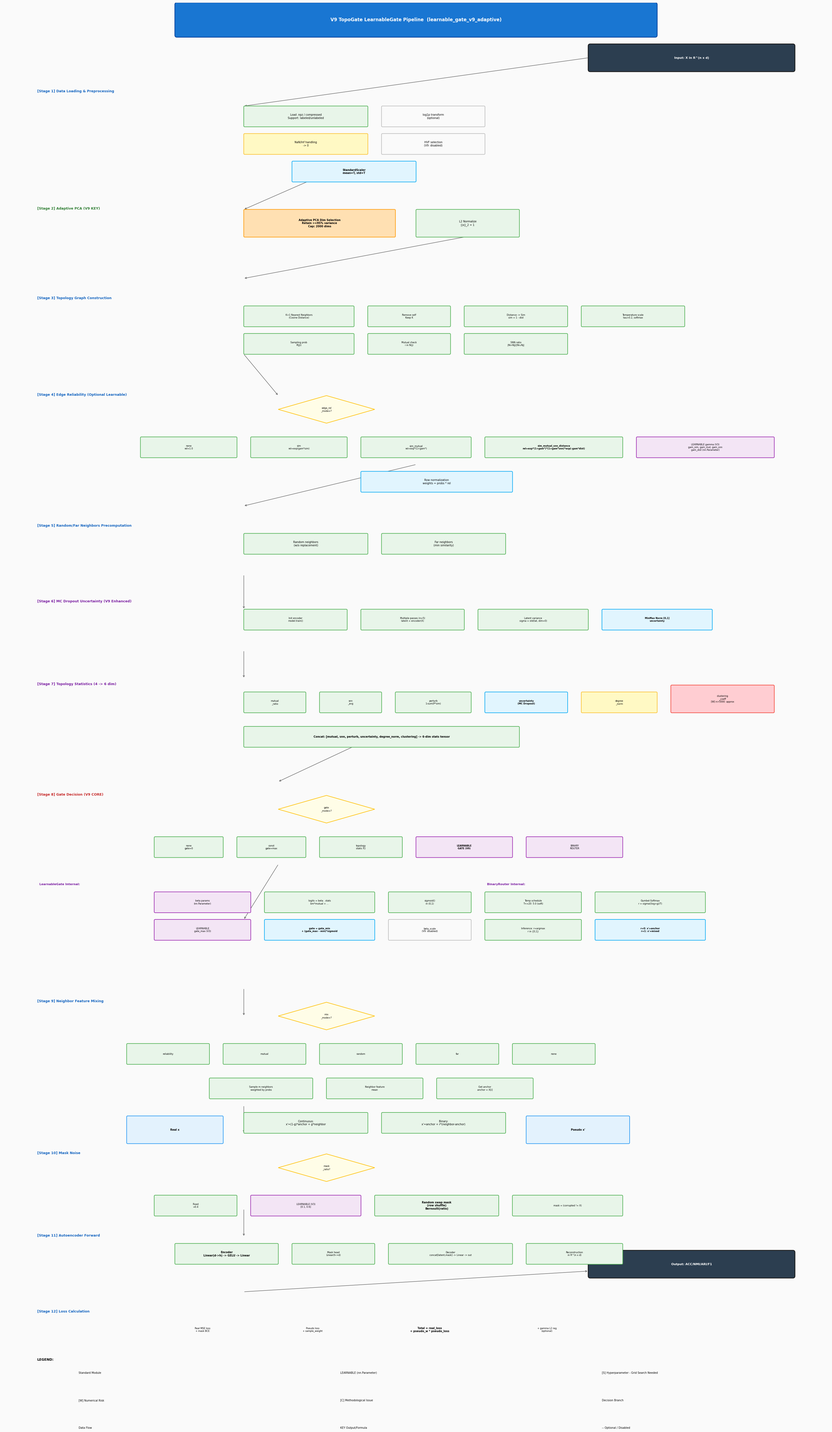

Python code for this plot: (Note: this script raises an exception after producing the figure.)
#!/usr/bin/env python3
"""
V9 TopoGate LearnableGate 详细学术流程图
使用纯文本符号，无 emoji 依赖
"""
import matplotlib.pyplot as plt
import matplotlib.patches as mpatches
from matplotlib.patches import FancyBboxPatch, Rectangle, FancyArrowPatch
import numpy as np

# 设置字体
plt.rcParams['font.family'] = 'DejaVu Sans'
plt.rcParams['axes.unicode_minus'] = False

def create_flowchart():
    """创建 V9 详细流程图"""
    
    fig, ax = plt.subplots(1, 1, figsize=(36, 52))
    ax.set_xlim(0, 120)
    ax.set_ylim(-15, 175)
    ax.set_aspect('equal')
    ax.axis('off')
    ax.set_facecolor('#fafafa')
    fig.patch.set_facecolor('#fafafa')
    
    # 颜色方案
    colors = {
        'start_end': ('#2c3e50', '#2c3e50'),
        'norm': ('#e8f5e9', '#4caf50'),
        'learnable': ('#f3e5f5', '#9c27b0'),
        'warn': ('#fff9c4', '#fbc02d'),
        'serious': ('#ffe0b2', '#ff9800'),
        'crit': ('#ffcdd2', '#f44336'),
        'decision': ('#fffde7', '#ffc107'),
        'data': ('#e3f2fd', '#2196f3'),
        'highlight': ('#e1f5fe', '#03a9f4'),
        'optional': ('#fafafa', '#bdbdbd'),
    }
    
    def draw_box(ax, x, y, w, h, text, box_type='norm', fontsize=7, bold=False):
        """绘制圆角矩形框"""
        fc, ec = colors.get(box_type, colors['norm'])
        rect = FancyBboxPatch((x, y), w, h, 
                              boxstyle="round,pad=0.01,rounding_size=0.15",
                              facecolor=fc, edgecolor=ec,
                              linewidth=1.5, zorder=3)
        ax.add_patch(rect)
        
        weight = 'bold' if bold else 'normal'
        ax.text(x + w/2, y + h/2, text, ha='center', va='center',
               fontsize=fontsize, wrap=True, zorder=4, fontweight=weight)
    
    def draw_decision(ax, x, y, w, h, text, fontsize=6):
        """绘制菱形决策框"""
        fc, ec = colors['decision']
        cx, cy = x + w/2, y + h/2
        diamond = plt.Polygon([
            [cx, cy + h/2], [cx + w/2, cy],
            [cx, cy - h/2], [cx - w/2, cy]
        ], facecolor=fc, edgecolor=ec, linewidth=1.5, zorder=3)
        ax.add_patch(diamond)
        ax.text(cx, cy, text, ha='center', va='center', fontsize=fontsize, zorder=4)
    
    def draw_arrow(ax, x1, y1, x2, y2, color='#666666'):
        """绘制箭头"""
        ax.annotate('', xy=(x2, y2), xytext=(x1, y1),
                   arrowprops=dict(arrowstyle='->', color=color, lw=1.2),
                   zorder=2)
    
    # ==================== 标题 ====================
    title_box = FancyBboxPatch((25, 170), 70, 5, 
                              boxstyle="round,pad=0.01,rounding_size=0.3",
                              facecolor='#1976d2', edgecolor='#0d47a1',
                              linewidth=2, zorder=3)
    ax.add_patch(title_box)
    ax.text(60, 172.5, "V9 TopoGate LearnableGate Pipeline  (learnable_gate_v9_adaptive)",
           ha='center', va='center', fontsize=12, color='white', fontweight='bold')
    
    # ==================== 输入/输出节点 ====================
    # 输入
    start_box = FancyBboxPatch((85, 165), 30, 4, 
                              boxstyle="round,pad=0.01,rounding_size=0.3",
                              facecolor='#2c3e50', edgecolor='#1a1a1a',
                              linewidth=2, zorder=3)
    ax.add_patch(start_box)
    ax.text(100, 167, "Input: X in R^(n x d)", ha='center', va='center',
           fontsize=8, color='white', fontweight='bold')
    
    # 输出
    end_box = FancyBboxPatch((85, -10), 30, 4, 
                             boxstyle="round,pad=0.01,rounding_size=0.3",
                             facecolor='#2c3e50', edgecolor='#1a1a1a',
                             linewidth=2, zorder=3)
    ax.add_patch(end_box)
    ax.text(100, -8, "Output: ACC/NMI/ARI/F1", ha='center', va='center',
           fontsize=8, color='white', fontweight='bold')
    
    # ==================== 阶段一：数据加载与预处理 ====================
    ax.text(5, 162, "[Stage 1] Data Loading & Preprocessing", fontsize=9, fontweight='bold', color='#1565c0')
    
    y1 = 158
    draw_box(ax, 35, y1-1, 18, 3, "Load .npz / compressed\nSupport: labeled/unlabeled", 'norm', 7)
    draw_box(ax, 55, y1-1, 15, 3, "log1p transform\n(optional)", 'optional', 7)
    draw_box(ax, 35, y1-5, 18, 3, "NaN/Inf handling\n-> 0", 'warn', 7)
    draw_box(ax, 55, y1-5, 15, 3, "HVF selection\n(V9: disabled)", 'optional', 7)
    draw_box(ax, 42, y1-9, 18, 3, "StandardScaler\nmean=T, std=T", 'highlight', 7, bold=True)
    
    # ==================== 阶段二：自适应 PCA ====================
    ax.text(5, 145, "[Stage 2] Adaptive PCA (V9 KEY)", fontsize=9, fontweight='bold', color='#2e7d32')
    
    y2 = 141
    draw_box(ax, 35, y2, 22, 4, "Adaptive PCA Dim Selection\nRetain >=95% variance\nCap: 2000 dims", 'serious', 7, bold=True)
    draw_box(ax, 60, y2, 15, 4, "L2 Normalize\n||x||_2 = 1", 'norm', 7)
    
    # ==================== 阶段三：拓扑图构建 ====================
    ax.text(5, 132, "[Stage 3] Topology Graph Construction", fontsize=9, fontweight='bold', color='#1565c0')
    
    y3 = 128
    draw_box(ax, 35, y3, 16, 3, "K+1 Nearest Neighbors\n(Cosine Distance)", 'norm', 6)
    draw_box(ax, 53, y3, 12, 3, "Remove self\nKeep K", 'norm', 6)
    draw_box(ax, 67, y3, 15, 3, "Distance -> Sim\nsim = 1 - dist", 'norm', 6)
    draw_box(ax, 84, y3, 15, 3, "Temperature scale\ntau=0.2, softmax", 'norm', 6)
    
    y3b = y3 - 4
    draw_box(ax, 35, y3b, 16, 3, "Sampling prob\nP(j|i)", 'norm', 6)
    draw_box(ax, 53, y3b, 12, 3, "Mutual check\ni in N(j)", 'norm', 6)
    draw_box(ax, 67, y3b, 15, 3, "SNN ratio\n|Ni∩Nj|/|Ni∪Nj|", 'norm', 6)
    
    # ==================== 阶段四：边可靠性 ====================
    ax.text(5, 118, "[Stage 4] Edge Reliability (Optional Learnable)", fontsize=9, fontweight='bold', color='#1565c0')
    
    y4 = 114
    draw_decision(ax, 40, y4, 14, 4, "edge_rel\n_mode=?")
    
    draw_box(ax, 20, y4-5, 14, 3, "none\nrel=1.0", 'norm', 6)
    draw_box(ax, 36, y4-5, 14, 3, "sim\nrel=exp(gam*sim)", 'norm', 6)
    draw_box(ax, 52, y4-5, 16, 3, "sim_mutual\nrel=exp*(1+gam*)", 'norm', 6)
    draw_box(ax, 70, y4-5, 20, 3, "sim_mutual_snn_distance\nrel=exp*(1+gam*)*(1+gam*snn)*exp(-gam*dist)", 'norm', 6, bold=True)
    
    # Learnable gamma
    draw_box(ax, 92, y4-5, 20, 3, "LEARNABLE gamma (V3)\ngam_sim, gam_mut, gam_snn\ngam_dist (nn.Parameter)", 'learnable', 6)
    
    draw_box(ax, 52, y4-10, 22, 3, "Row normalization\nweights = probs * rel", 'highlight', 7)
    
    # ==================== 阶段五：随机邻居 ====================
    ax.text(5, 99, "[Stage 5] Random/Far Neighbors Precomputation", fontsize=9, fontweight='bold', color='#1565c0')
    
    y5 = 95
    draw_box(ax, 35, y5, 18, 3, "Random neighbors\n(w/o replacement)", 'norm', 7)
    draw_box(ax, 55, y5, 18, 3, "Far neighbors\n(min similarity)", 'norm', 7)
    
    # ==================== 阶段六：MC Dropout 不确定性 ====================
    ax.text(5, 88, "[Stage 6] MC Dropout Uncertainty (V9 Enhanced)", fontsize=9, fontweight='bold', color='#7b1fa2')
    
    y6 = 84
    draw_box(ax, 35, y6, 15, 3, "Init encoder\nmodel.train()", 'norm', 6)
    draw_box(ax, 52, y6, 15, 3, "Multiple passes (n=5)\nlatent = encoder(X)", 'norm', 6)
    draw_box(ax, 69, y6, 16, 3, "Latent variance\nsigma = std(lat, dim=0)", 'norm', 6)
    draw_box(ax, 87, y6, 16, 3, "MinMax Norm [0,1]\nuncertainty", 'highlight', 6, bold=True)
    
    # ==================== 阶段七：拓扑统计量 ====================
    ax.text(5, 76, "[Stage 7] Topology Statistics (4 -> 6 dim)", fontsize=9, fontweight='bold', color='#7b1fa2')
    
    y7 = 72
    draw_box(ax, 35, y7, 9, 3, "mutual\n_ratio", 'norm', 6)
    draw_box(ax, 46, y7, 9, 3, "snn\n_avg", 'norm', 6)
    draw_box(ax, 57, y7, 11, 3, "perturb\n1-sum(P*sim)", 'norm', 6)
    draw_box(ax, 70, y7, 12, 3, "uncertainty\n(MC Dropout)", 'highlight', 6, bold=True)
    draw_box(ax, 84, y7, 11, 3, "degree\n_norm", 'warn', 6)
    draw_box(ax, 97, y7, 15, 4, "clustering\n_coeff\n[W] n>5000: approx", 'crit', 6)
    
    draw_box(ax, 35, y7-5, 40, 3, "Concat: [mutual, snn, perturb, uncertainty, degree_norm, clustering] -> 6-dim stats tensor", 'norm', 7, bold=True)
    
    # ==================== 阶段八：门控决策 ====================
    ax.text(5, 60, "[Stage 8] Gate Decision (V9 CORE)", fontsize=9, fontweight='bold', color='#c62828')
    
    y8 = 56
    draw_decision(ax, 40, y8, 14, 4, "gate\n_mode=?")
    
    # 门控选项
    draw_box(ax, 22, y8-5, 10, 3, "none\ngate=0", 'norm', 6)
    draw_box(ax, 34, y8-5, 10, 3, "const\ngate=max", 'norm', 6)
    draw_box(ax, 46, y8-5, 12, 3, "topology\nstatic f()", 'norm', 6)
    draw_box(ax, 60, y8-5, 14, 3, "LEARNABLE\nGATE (V9)", 'learnable', 6, bold=True)
    draw_box(ax, 76, y8-5, 14, 3, "BINARY\nROUTER", 'learnable', 6)
    
    # LearnableGate 详细
    lg_y = y8 - 13
    ax.text(5, lg_y+4, "  LearnableGate Internal:", fontsize=8, fontweight='bold', color='#7b1fa2')
    draw_box(ax, 22, lg_y, 14, 3, "beta params\n(nn.Parameter)", 'learnable', 6)
    draw_box(ax, 38, lg_y, 16, 3, "logits = beta . stats\nbm*mutual + ...", 'norm', 6)
    draw_box(ax, 56, lg_y, 12, 3, "sigmoid()\nin (0,1)", 'norm', 6)
    
    draw_box(ax, 22, lg_y-4, 14, 3, "LEARNABLE\ngate_max (V3)", 'learnable', 6)
    draw_box(ax, 38, lg_y-4, 16, 3, "gate = gate_min\n+ (gate_max - min)*sigmoid", 'highlight', 6, bold=True)
    draw_box(ax, 56, lg_y-4, 12, 3, "beta_scale\n(V9: disabled)", 'optional', 6)
    
    # BinaryRouter 详细
    br_y = lg_y
    ax.text(70, br_y+4, "  BinaryRouter Internal:", fontsize=8, fontweight='bold', color='#7b1fa2')
    draw_box(ax, 70, br_y, 14, 3, "Temp schedule\nT<=20: 5.0 (soft)", 'norm', 6)
    draw_box(ax, 86, br_y, 16, 3, "Gumbel-Softmax\nr = sigma((log+g)/T)", 'norm', 6)
    draw_box(ax, 70, br_y-4, 14, 3, "Inference: r=argmax\nr in {0,1}", 'norm', 6)
    draw_box(ax, 86, br_y-4, 16, 3, "r=0: x'=anchor\nr=1: x'=mixed", 'highlight', 6, bold=True)
    
    # ==================== 阶段九：特征混合 ====================
    ax.text(5, 30, "[Stage 9] Neighbor Feature Mixing", fontsize=9, fontweight='bold', color='#1565c0')
    
    y9 = 26
    draw_decision(ax, 40, y9, 14, 4, "mix\n_mode=?")
    
    draw_box(ax, 18, y9-5, 12, 3, "reliability", 'norm', 6)
    draw_box(ax, 32, y9-5, 12, 3, "mutual", 'norm', 6)
    draw_box(ax, 46, y9-5, 12, 3, "random", 'norm', 6)
    draw_box(ax, 60, y9-5, 12, 3, "far", 'norm', 6)
    draw_box(ax, 74, y9-5, 12, 3, "none", 'norm', 6)
    
    y9b = y9 - 10
    draw_box(ax, 30, y9b, 15, 3, "Sample m neighbors\nweighted by probs", 'norm', 6)
    draw_box(ax, 47, y9b, 14, 3, "Neighbor feature\nmean", 'norm', 6)
    draw_box(ax, 63, y9b, 14, 3, "Get anchor\nanchor = X[i]", 'norm', 6)
    
    y9c = y9 - 15
    draw_box(ax, 35, y9c, 18, 3, "Continuous:\nx'=(1-g)*anchor + g*neighbor", 'norm', 7)
    draw_box(ax, 55, y9c, 18, 3, "Binary:\nx'=anchor + r*(neighbor-anchor)", 'norm', 7)
    
    # 数据框
    pseudo_box = FancyBboxPatch((76, y9c-1.5), 15, 4, 
                              boxstyle="round,pad=0.01,rounding_size=0.15",
                              facecolor='#e3f2fd', edgecolor='#2196f3',
                              linewidth=1.5, zorder=3)
    ax.add_patch(pseudo_box)
    ax.text(83.5, y9c+0.5, "Pseudo x'", ha='center', va='center',
           fontsize=7, fontweight='bold')
    
    real_box = FancyBboxPatch((18, y9c-1.5), 14, 4, 
                             boxstyle="round,pad=0.01,rounding_size=0.15",
                             facecolor='#e3f2fd', edgecolor='#2196f3',
                             linewidth=1.5, zorder=3)
    ax.add_patch(real_box)
    ax.text(25, y9c+0.5, "Real x", ha='center', va='center',
           fontsize=7, fontweight='bold')
    
    # ==================== 阶段十：掩码噪声 ====================
    ax.text(5, 8, "[Stage 10] Mask Noise", fontsize=9, fontweight='bold', color='#1565c0')
    
    y10 = 4
    draw_decision(ax, 40, y10, 14, 4, "mask\n_ratio?")
    
    draw_box(ax, 22, y10-5, 12, 3, "Fixed\n=0.4", 'norm', 6)
    draw_box(ax, 36, y10-5, 16, 3, "LEARNABLE (V3)\n[0.1, 0.6]", 'learnable', 6)
    
    draw_box(ax, 54, y10-5, 18, 3, "Random swap mask\n(row shuffle)\nBernoulli(ratio)", 'norm', 7, bold=True)
    draw_box(ax, 74, y10-5, 16, 3, "mask = (corrupted != X)", 'norm', 6)
    
    # ==================== 阶段十一：自编码器 ====================
    ax.text(5, -4, "[Stage 11] Autoencoder Forward", fontsize=9, fontweight='bold', color='#1565c0')
    
    y11 = -8
    draw_box(ax, 25, y11, 15, 3, "Encoder\nLinear(d->h) -> GELU -> Linear", 'norm', 7, bold=True)
    draw_box(ax, 42, y11, 12, 3, "Mask head\nLinear(h->d)", 'norm', 6)
    draw_box(ax, 56, y11, 18, 3, "Decoder\nconcat[latent,mask] -> Linear -> out", 'norm', 6)
    draw_box(ax, 76, y11, 14, 3, "Reconstruction\nin R^(n x d)", 'norm', 6)
    
    # ==================== 阶段十二：损失计算 ====================
    ax.text(5, -15, "[Stage 12] Loss Calculation", fontsize=9, fontweight='bold', color='#1565c0')
    
    # 损失框
    loss_y = -19
    draw_box(ax, 22, loss_y, 14, 3, "Real MSE loss\n+ mask BCE", 'norm', 6)
    draw_box(ax, 38, loss_y, 14, 3, "Pseudo loss\n+ sample_weight", 'norm', 6)
    
    draw_box(ax, 54, loss_y, 16, 3, "Total = real_loss\n+ pseudo_w * pseudo_loss", 'highlight', 7, bold=True)
    draw_box(ax, 72, loss_y, 14, 3, "+ gamma L2 reg\n(optional)", 'optional', 6)
    
    # ==================== 主要流程箭头 ====================
    # 简化版本 - 主要连接
    draw_arrow(ax, 85, 167, 35, 160)  # 输入 -> 阶段一
    draw_arrow(ax, 51, 152, 35, 145)  # 阶段一 -> 阶段二
    draw_arrow(ax, 67, 141, 35, 135)  # 阶段二 -> 阶段三
    draw_arrow(ax, 35, 124, 40, 118)  # 阶段三 -> 阶段四
    draw_arrow(ax, 60, 108, 35, 102)  # 阶段四 -> 阶段五
    draw_arrow(ax, 35, 92, 35, 87)     # 阶段五 -> 阶段六
    draw_arrow(ax, 35, 81, 35, 77)     # 阶段六 -> 阶段七
    draw_arrow(ax, 55, 69, 40, 62)     # 阶段七 -> 阶段八
    draw_arrow(ax, 40, 50, 35, 42)     # 阶段八 -> 阶段九
    draw_arrow(ax, 35, 32, 35, 28)     # 阶段九 -> 阶段十
    draw_arrow(ax, 35, 15, 35, 11)     # 阶段十 -> 阶段十一
    draw_arrow(ax, 35, 0, 35, -4)      # 阶段十一 -> 阶段十二
    draw_arrow(ax, 35, -12, 85, -9)    # 阶段十二 -> 输出
    
    # ==================== 图例 ====================
    legend_y = -22
    ax.text(5, legend_y, "LEGEND:", fontsize=9, fontweight='bold')
    
    legend_items = [
        ('norm', 'Standard Module'),
        ('learnable', 'LEARNABLE (nn.Parameter)'),
        ('serious', '[S] Hyperparameter - Grid Search Needed'),
        ('warn', '[W] Numerical Risk'),
        ('crit', '[C] Methodological Issue'),
        ('decision', 'Decision Branch'),
        ('data', 'Data Flow'),
        ('highlight', 'KEY Output/Formula'),
        ('optional', '-- Optional / Disabled'),
    ]
    
    for i, (style, label) in enumerate(legend_items):
        col = i % 3
        row = i // 3
        lx = 5 + col * 38
        ly = legend_y - 3 - row * 4
        
        fc, ec = colors.get(style, colors['norm'])
        rect = FancyBboxPatch((lx, ly), 5, 2.5, 
                              boxstyle="round,pad=0.01,rounding_size=0.1",
                              facecolor=fc, edgecolor=ec,
                              linewidth=1, zorder=3)
        ax.add_patch(rect)
        ax.text(lx + 6, ly + 1.25, label, fontsize=7, va='center')
    
    # 保存
    plt.tight_layout()
    plt.savefig('/home/luolie/ToPoGate/papers/figures/v9_flowchart_detailed.png', 
                dpi=200, bbox_inches='tight', facecolor='#fafafa', edgecolor='none')
    plt.savefig('/home/luolie/ToPoGate/papers/figures/v9_flowchart_detailed.pdf', 
                bbox_inches='tight', facecolor='#fafafa', edgecolor='none')
    
    print("V9 详细流程图已保存:")
    print("  PNG: /home/luolie/ToPoGate/papers/figures/v9_flowchart_detailed.png")
    print("  PDF: /home/luolie/ToPoGate/papers/figures/v9_flowchart_detailed.pdf")
    plt.close()

if __name__ == '__main__':
    create_flowchart()
